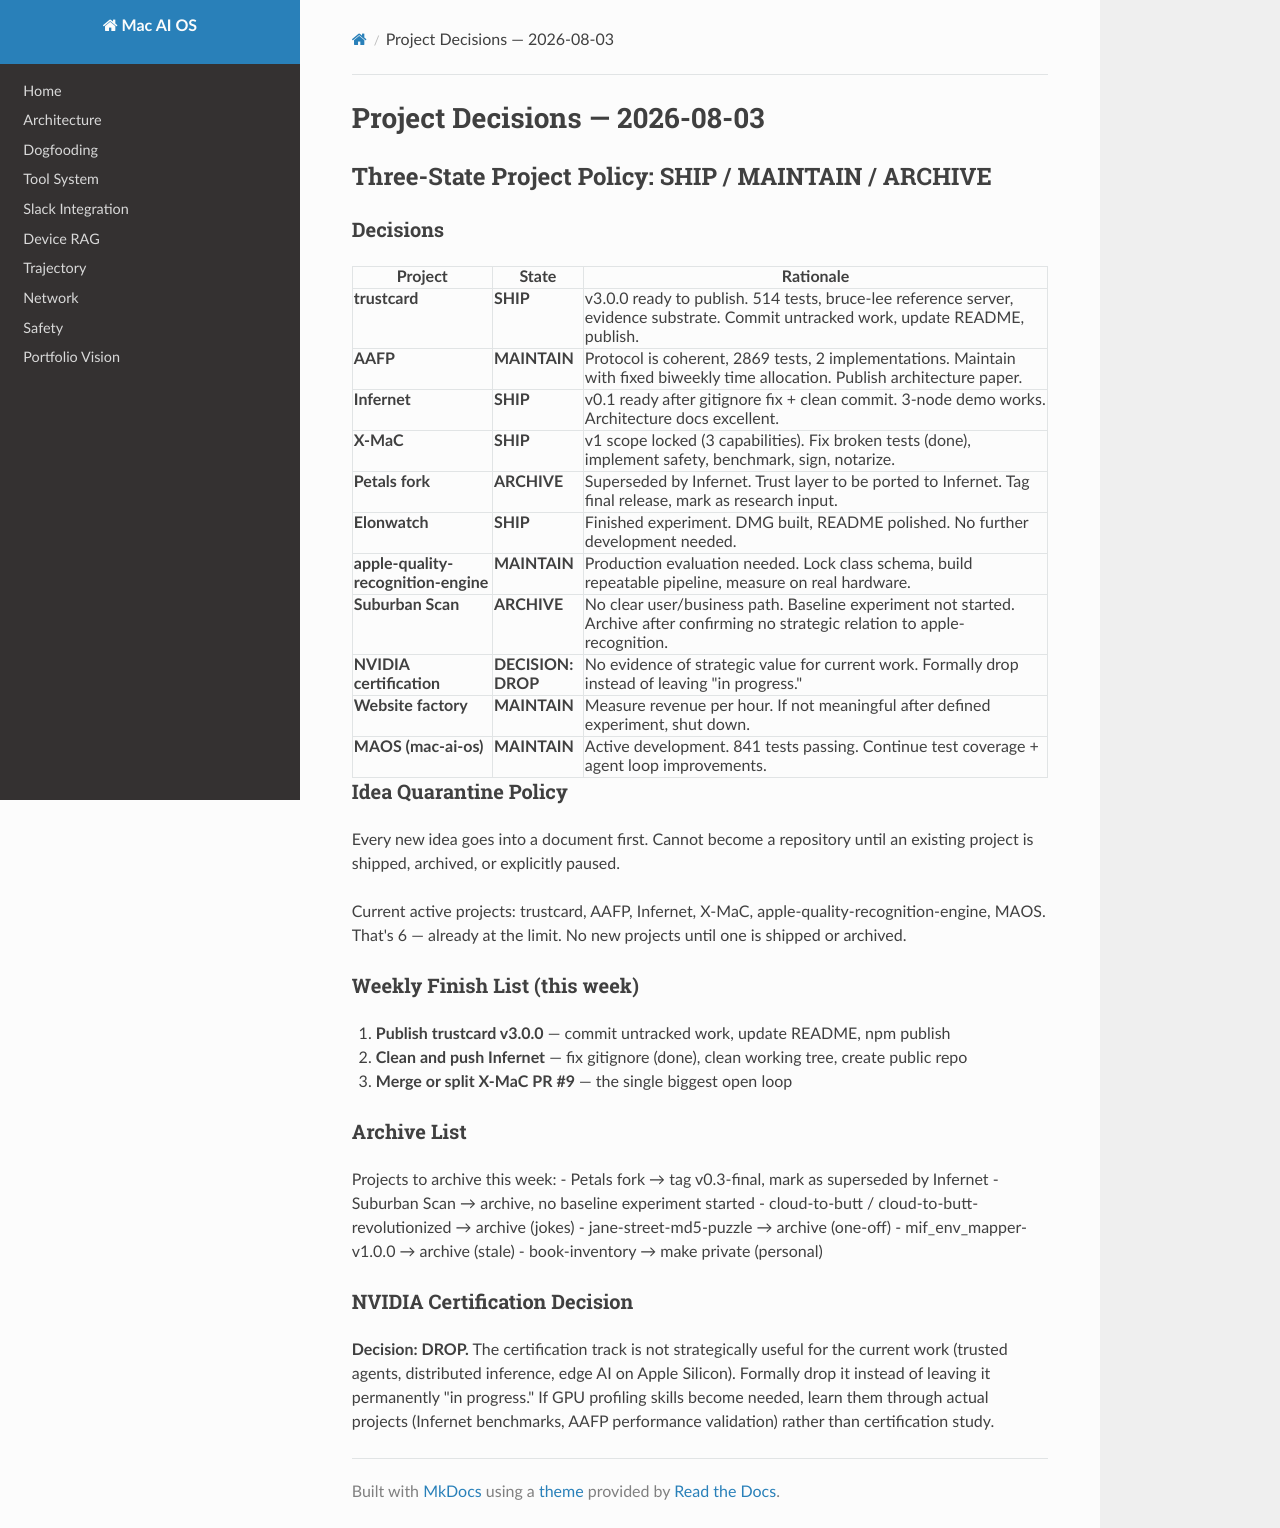

repository: davidnichols-ops/mac-ai-os · page: project-decisions-2026-08-03/index.html · generator: mkdocs

# Project Decisions — 2026-08-03

## Three-State Project Policy: SHIP / MAINTAIN / ARCHIVE

### Decisions

| Project | State | Rationale |
|---------|-------|-----------|
| **trustcard** | **SHIP** | v3.0.0 ready to publish. 514 tests, bruce-lee reference server, evidence substrate. Commit untracked work, update README, publish. |
| **AAFP** | **MAINTAIN** | Protocol is coherent, 2869 tests, 2 implementations. Maintain with fixed biweekly time allocation. Publish architecture paper. |
| **Infernet** | **SHIP** | v0.1 ready after gitignore fix + clean commit. 3-node demo works. Architecture docs excellent. |
| **X-MaC** | **SHIP** | v1 scope locked (3 capabilities). Fix broken tests (done), implement safety, benchmark, sign, notarize. |
| **Petals fork** | **ARCHIVE** | Superseded by Infernet. Trust layer to be ported to Infernet. Tag final release, mark as research input. |
| **Elonwatch** | **SHIP** | Finished experiment. DMG built, README polished. No further development needed. |
| **apple-quality-recognition-engine** | **MAINTAIN** | Production evaluation needed. Lock class schema, build repeatable pipeline, measure on real hardware. |
| **Suburban Scan** | **ARCHIVE** | No clear user/business path. Baseline experiment not started. Archive after confirming no strategic relation to apple-recognition. |
| **NVIDIA certification** | **DECISION: DROP** | No evidence of strategic value for current work. Formally drop instead of leaving "in progress." |
| **Website factory** | **MAINTAIN** | Measure revenue per hour. If not meaningful after defined experiment, shut down. |
| **MAOS (mac-ai-os)** | **MAINTAIN** | Active development. 841 tests passing. Continue test coverage + agent loop improvements. |

### Idea Quarantine Policy

Every new idea goes into a document first. Cannot become a repository until an
existing project is shipped, archived, or explicitly paused.

Current active projects: trustcard, AAFP, Infernet, X-MaC, apple-quality-recognition-engine, MAOS.
That's 6 — already at the limit. No new projects until one is shipped or archived.

### Weekly Finish List (this week)

1. **Publish trustcard v3.0.0** — commit untracked work, update README, npm publish
2. **Clean and push Infernet** — fix gitignore (done), clean working tree, create public repo
3. **Merge or split X-MaC PR #9** — the single biggest open loop

### Archive List

Projects to archive this week:
- Petals fork → tag v0.3-final, mark as superseded by Infernet
- Suburban Scan → archive, no baseline experiment started
- cloud-to-butt / cloud-to-butt-revolutionized → archive (jokes)
- jane-street-md5-puzzle → archive (one-off)
- mif_env_mapper-v1.0.0 → archive (stale)
- book-inventory → make private (personal)

### NVIDIA Certification Decision

**Decision: DROP.** The certification track is not strategically useful for the
current work (trusted agents, distributed inference, edge AI on Apple Silicon).
Formally drop it instead of leaving it permanently "in progress." If GPU
profiling skills become needed, learn them through actual projects (Infernet
benchmarks, AAFP performance validation) rather than certification study.
